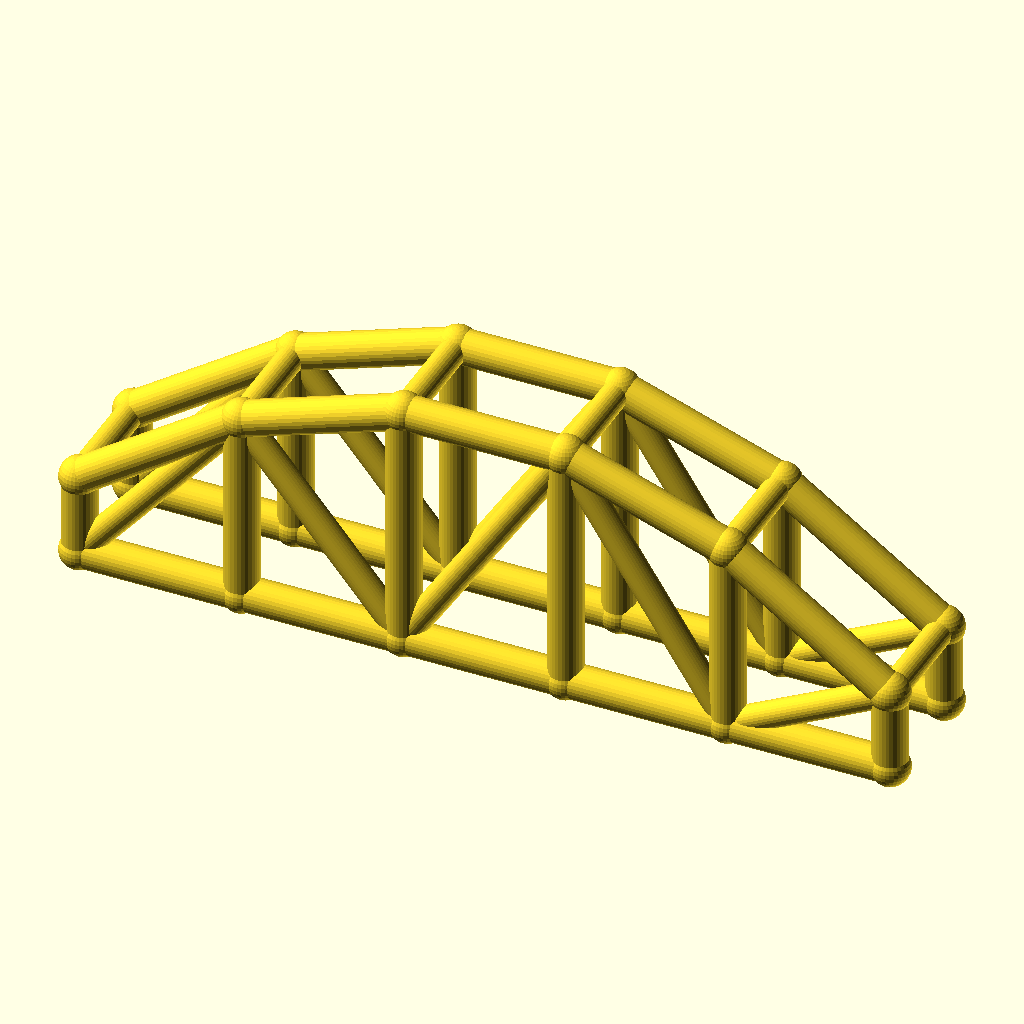
Cell 1: rendered with the file's own defaults.
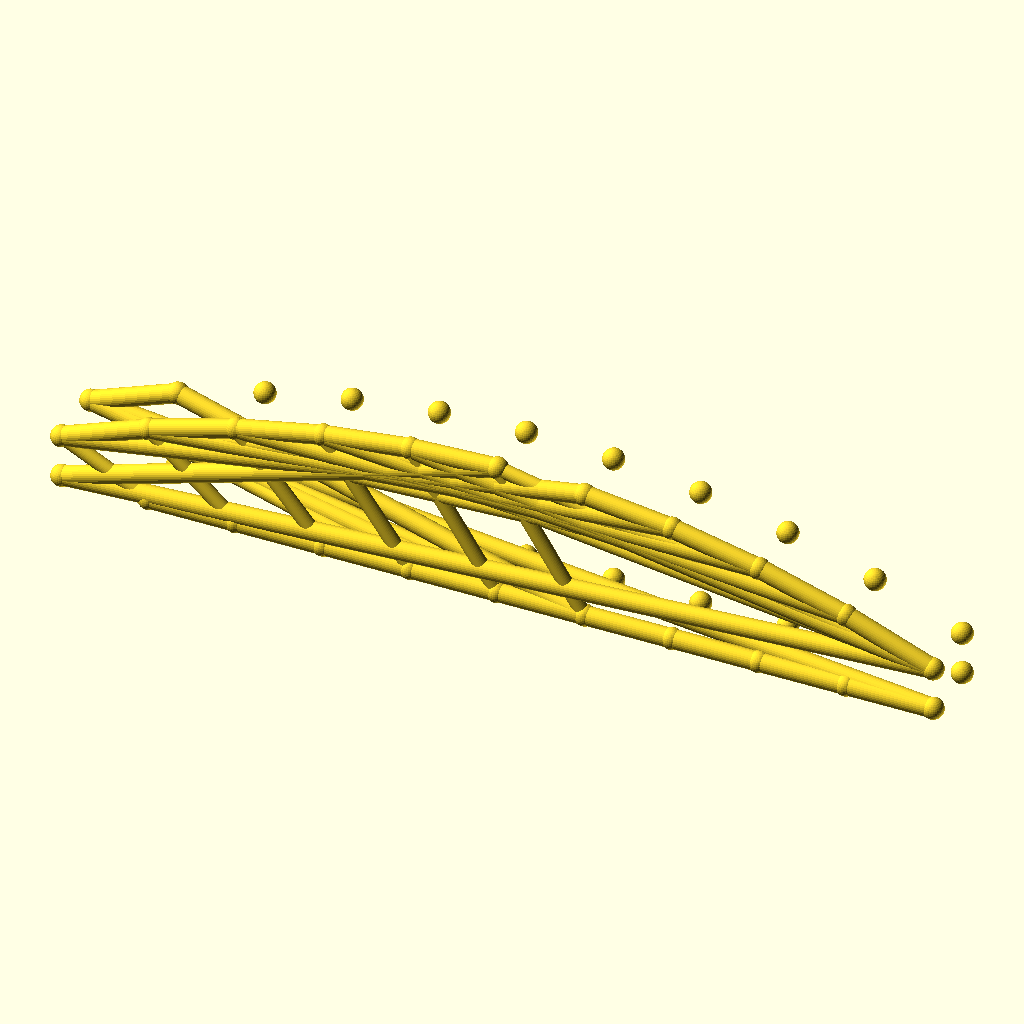
Cell 2: the same model with bays = 10.
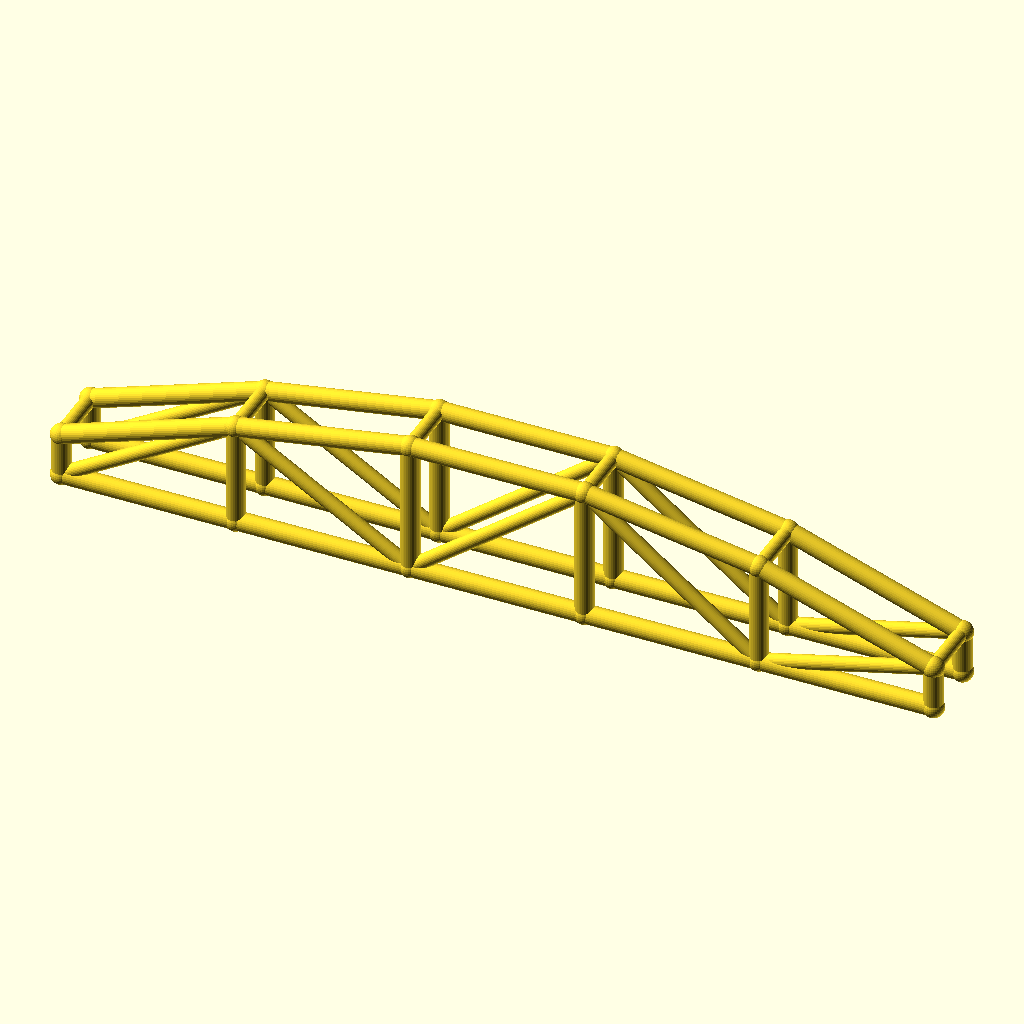
Cell 3: arch_bay = 56 (everything else at default).
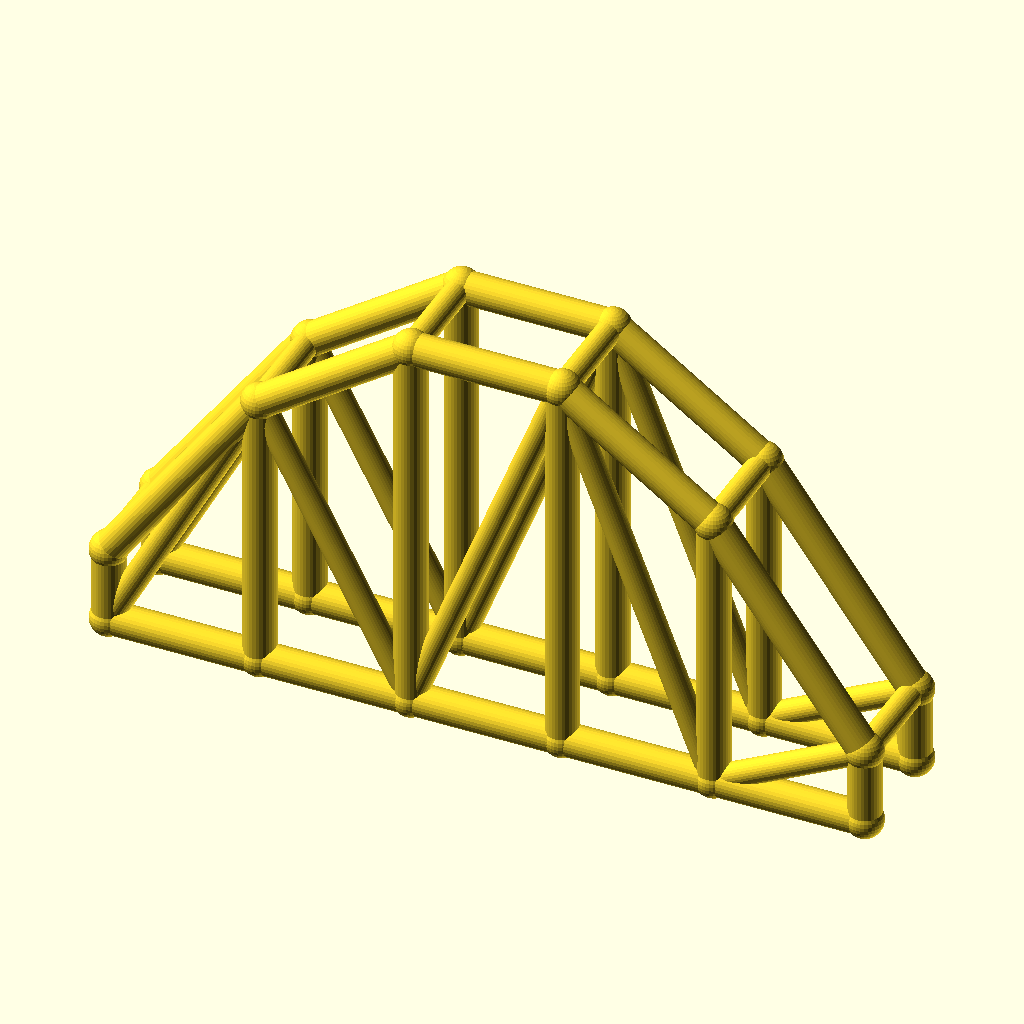
Cell 4: rise = 60 (everything else at default).
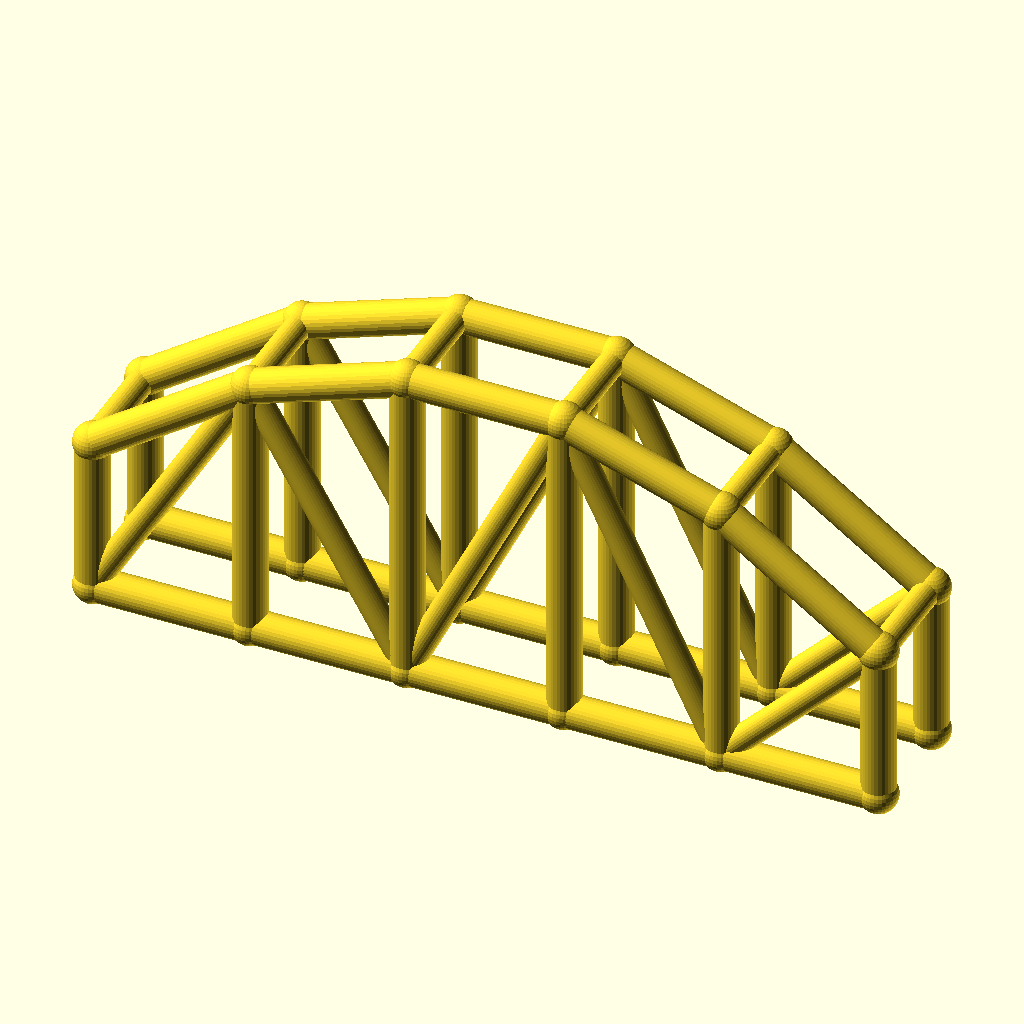
Cell 5: col_h = 28 (everything else at default).
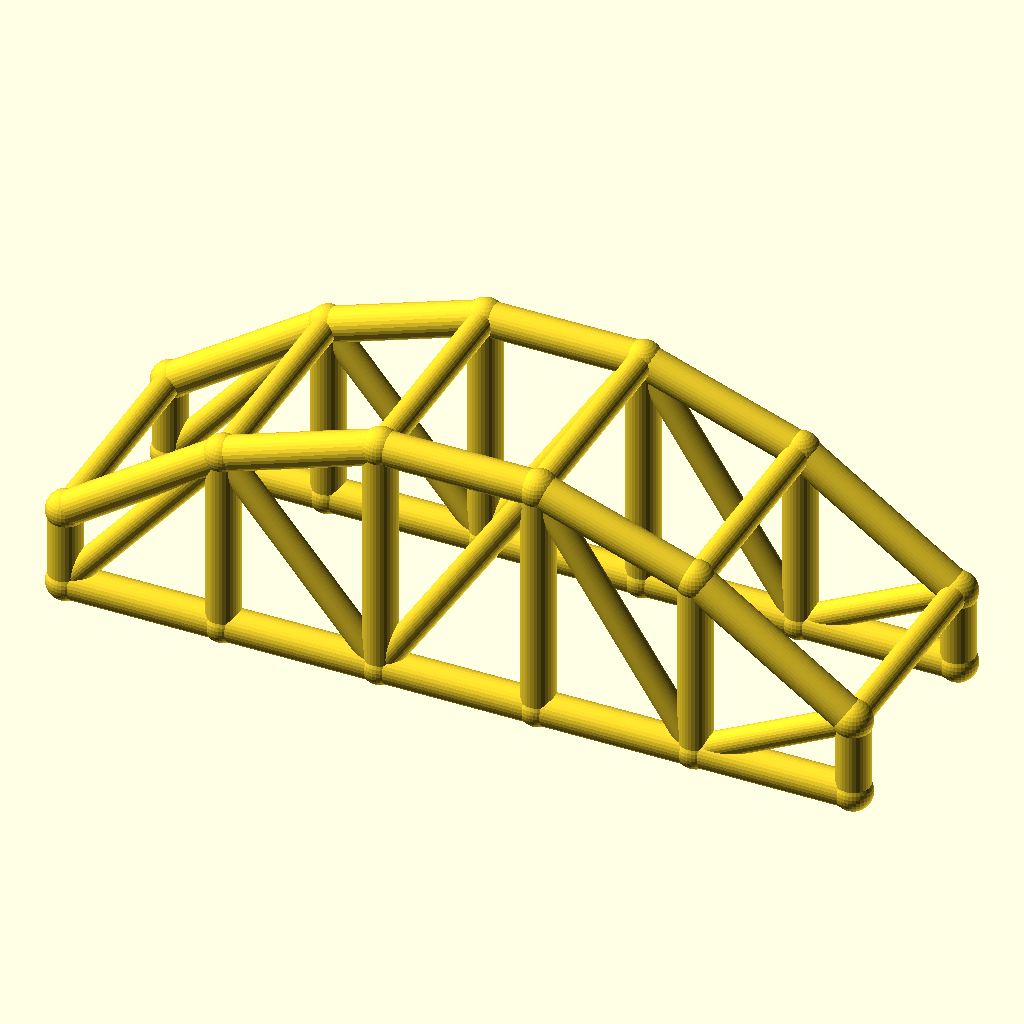
Cell 6 — arch_w set to 40, the other parameters unchanged.
The same orthographic view direction (rotation 55°, 0°, 25°; colour scheme Cornfield) for every cell, with the view re-fitted per cell, so scale and position can differ between cells.
The OpenSCAD source (optional_data/data/wire3/archtruss/scene_0231.scad):
$fn = 32;

// ----------------------------------------------------------------------
// Arch truss pair: 5 bays of 28 mm, rise 30 mm
// ----------------------------------------------------------------------

// --- parameters (mm) ---
bays = 5;                 // number of arch bays
arch_bay = 28;            // bay length, X
rise = 30;                // arch rise over the tie
col_h = 14;               // end post height
arch_w = 20;              // distance between the two trusses, Y
chord_r = 3;              // chord radius
brace_r = 2.3;            // web and cross brace radius
joint_r = 3.4;            // joint ball radius

bbox_x = bays * arch_bay + 2 * joint_r;  // overall X, joints included
bbox_y = arch_w + 2 * joint_r;  // overall Y, joints included
bbox_z = col_h + rise + 2 * joint_r;  // overall Z, joints included
chord_d = 2 * chord_r;  // chord stock diameter
brace_d = 2 * brace_r;  // web stock diameter
arch_span = bays * arch_bay;  // truss span
crown_z = col_h + rise;  // crown height over the tie
nodes = concat([for (i = [0 : bays]) [i * arch_bay, 0, col_h + 4 * rise * (i / bays) * (1 - i / bays)]], [for (i = [0 : bays]) [i * arch_bay, 0, 0]], [for (i = [0 : bays]) [i * arch_bay, arch_w, col_h + 4 * rise * (i / bays) * (1 - i / bays)]], [for (i = [0 : bays]) [i * arch_bay, arch_w, 0]]);

module member(a, b, r) {
  /* round stock from joint a to joint b, ends buried in the joint balls */
  d = b - a;
  length = norm(d);
  translate(a) rotate([0, acos(d[2] / length), atan2(d[1], d[0])])
    cylinder(h = length, r = r);
}

module joint(p, r) {
  /* ball at the joint centre, fatter than every member meeting there */
  translate(p) sphere(r = r);
}

/* members - each call is one graph edge */
member(nodes[0], nodes[1], chord_r);
member(nodes[6], nodes[7], chord_r);
member(nodes[1], nodes[2], chord_r);
member(nodes[7], nodes[8], chord_r);
member(nodes[2], nodes[3], chord_r);
member(nodes[8], nodes[9], chord_r);
member(nodes[3], nodes[4], chord_r);
member(nodes[9], nodes[10], chord_r);
member(nodes[4], nodes[5], chord_r);
member(nodes[10], nodes[11], chord_r);
member(nodes[0], nodes[6], chord_r);
member(nodes[1], nodes[7], chord_r);
member(nodes[2], nodes[8], chord_r);
member(nodes[3], nodes[9], chord_r);
member(nodes[4], nodes[10], chord_r);
member(nodes[5], nodes[11], chord_r);
member(nodes[6], nodes[1], brace_r);
member(nodes[1], nodes[8], brace_r);
member(nodes[8], nodes[3], brace_r);
member(nodes[3], nodes[10], brace_r);
member(nodes[10], nodes[5], brace_r);
member(nodes[12], nodes[13], chord_r);
member(nodes[18], nodes[19], chord_r);
member(nodes[13], nodes[14], chord_r);
member(nodes[19], nodes[20], chord_r);
member(nodes[14], nodes[15], chord_r);
member(nodes[20], nodes[21], chord_r);
member(nodes[15], nodes[16], chord_r);
member(nodes[21], nodes[22], chord_r);
member(nodes[16], nodes[17], chord_r);
member(nodes[22], nodes[23], chord_r);
member(nodes[12], nodes[18], chord_r);
member(nodes[13], nodes[19], chord_r);
member(nodes[14], nodes[20], chord_r);
member(nodes[15], nodes[21], chord_r);
member(nodes[16], nodes[22], chord_r);
member(nodes[17], nodes[23], chord_r);
member(nodes[18], nodes[13], brace_r);
member(nodes[13], nodes[20], brace_r);
member(nodes[20], nodes[15], brace_r);
member(nodes[15], nodes[22], brace_r);
member(nodes[22], nodes[17], brace_r);
member(nodes[0], nodes[12], brace_r);
member(nodes[1], nodes[13], brace_r);
member(nodes[2], nodes[14], brace_r);
member(nodes[3], nodes[15], brace_r);
member(nodes[4], nodes[16], brace_r);
member(nodes[5], nodes[17], brace_r);

/* joint balls */
for (p = nodes) joint(p, joint_r);
Customizer parameters (derived from the source; name, type, default, range or options):
bays: number, default 5
arch_bay: number, default 28
rise: number, default 30
col_h: number, default 14
arch_w: number, default 20
chord_r: number, default 3
brace_r: number, default 2.3
joint_r: number, default 3.4
